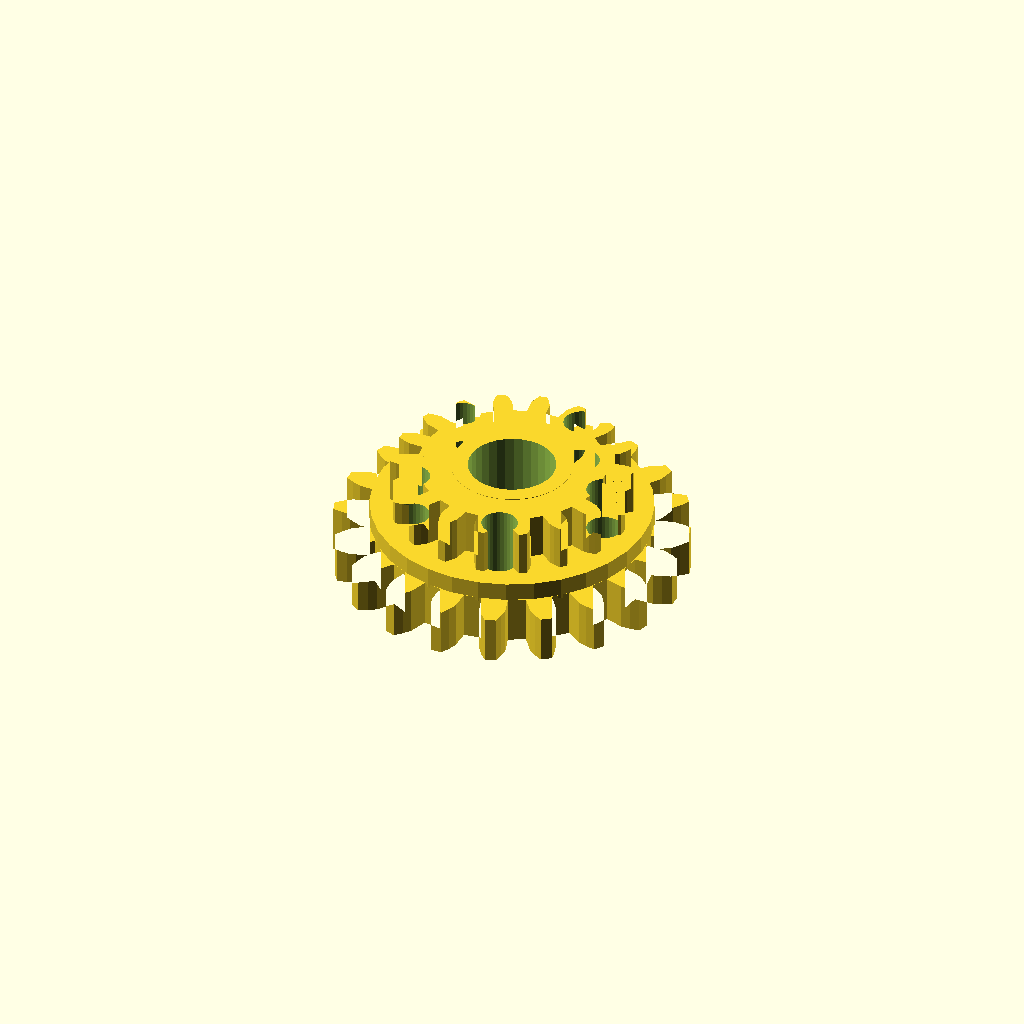
Cell 1: the model at its default parameters.
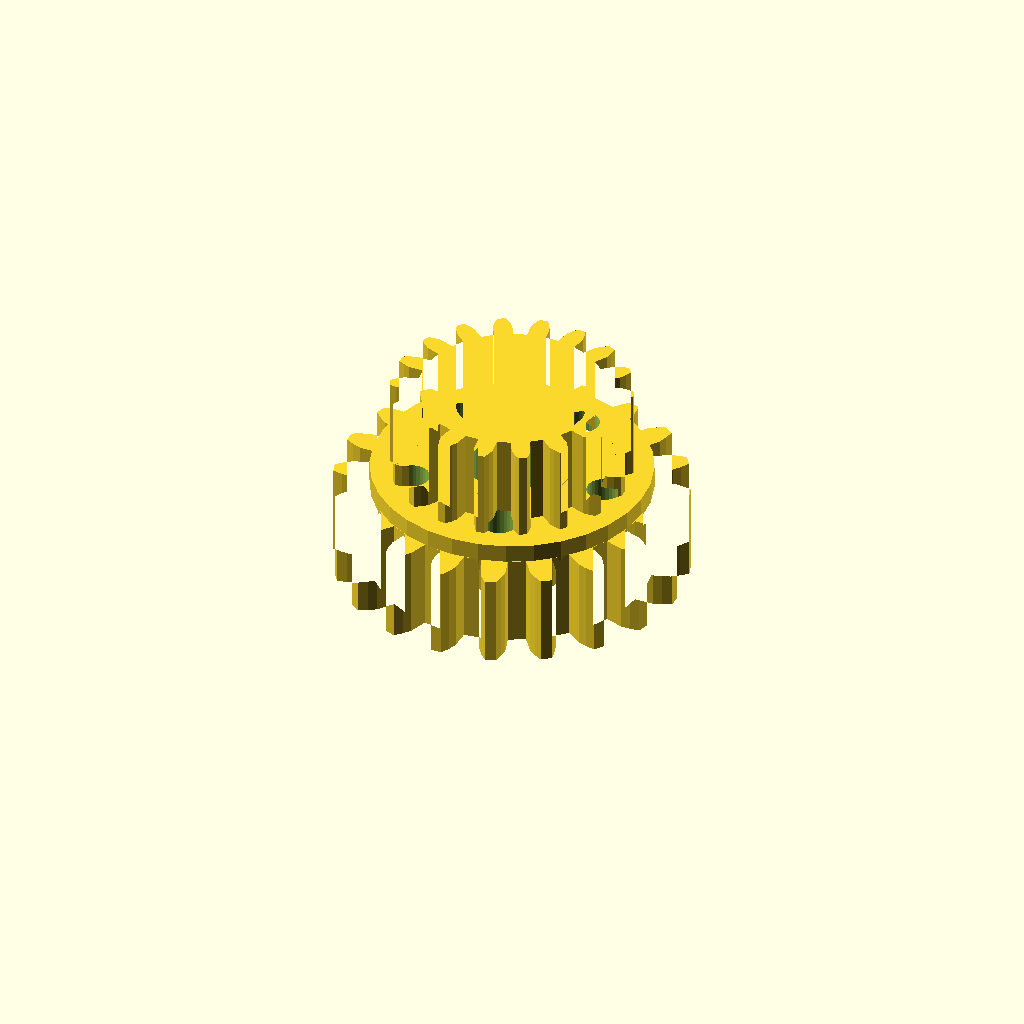
Cell 2: the same model with band_h = 20.
One fixed orthographic camera (rotation 55°, 0°, 25°; colour scheme Cornfield) for every cell.
The OpenSCAD source (optional_data/data/gen3/ringgears/part_0026.scad):
$fn = 32;

// ----------------------------------------------------------------------
// Two-module gear rim: z20 m3.5 and z18 m2.62, 24 mm wide
// ----------------------------------------------------------------------

// --- parameters (mm) ---
module_a = 3.5;           // first tooth module
teeth_a = 20;             // first band tooth count
module_b = 2.62;          // second tooth module
teeth_b = 18;             // second band tooth count
band_h = 10;              // height of one tooth band
web_t = 4;                // web thickness between the bands
total = 24;               // overall width over both bands
root_r = 30.62;           // root radius of the coarse band
hub_r = 13.17;            // hub radius
bore_d = 19.05;           // hub bore
hole_count = 5;           // lightening holes
hole_r = 21.89;           // lightening hole circle radius
hole_d = 7.85;            // lightening hole diameter

band_a = [[30.492, -2.856], [34.68, -2.803], [36.583, -2.153], [38.481, -1.216], [38.481, 1.216], [36.583, 2.153], [34.68, 2.803], [30.492, 2.856], [29.882, 6.706], [33.849, 8.051], [35.458, 9.257], [36.973, 10.735], [36.222, 13.048], [34.127, 13.352], [32.116, 13.382], [28.117, 12.138], [26.347, 15.612], [29.704, 18.117], [30.862, 19.761], [31.846, 21.635], [30.417, 23.602], [28.331, 23.245], [26.409, 22.652], [22.99, 20.233], [20.233, 22.99], [22.652, 26.409], [23.245, 28.331], [23.602, 30.417], [21.635, 31.846], [19.761, 30.862], [18.117, 29.704], [15.612, 26.347], [12.138, 28.117], [13.382, 32.116], [13.352, 34.127], [13.048, 36.222], [10.735, 36.973], [9.257, 35.458], [8.051, 33.849], [6.706, 29.882], [2.856, 30.492], [2.803, 34.68], [2.153, 36.583], [1.216, 38.481], [-1.216, 38.481], [-2.153, 36.583], [-2.803, 34.68], [-2.856, 30.492], [-6.706, 29.882], [-8.051, 33.849], [-9.257, 35.458], [-10.735, 36.973], [-13.048, 36.222], [-13.352, 34.127], [-13.382, 32.116], [-12.138, 28.117], [-15.612, 26.347], [-18.117, 29.704], [-19.761, 30.862], [-21.635, 31.846], [-23.602, 30.417], [-23.245, 28.331], [-22.652, 26.409], [-20.233, 22.99], [-22.99, 20.233], [-26.409, 22.652], [-28.331, 23.245], [-30.417, 23.602], [-31.846, 21.635], [-30.862, 19.761], [-29.704, 18.117], [-26.347, 15.612], [-28.117, 12.138], [-32.116, 13.382], [-34.127, 13.352], [-36.222, 13.048], [-36.973, 10.735], [-35.458, 9.257], [-33.849, 8.051], [-29.882, 6.706], [-30.492, 2.856], [-34.68, 2.803], [-36.583, 2.153], [-38.481, 1.216], [-38.481, -1.216], [-36.583, -2.153], [-34.68, -2.803], [-30.492, -2.856], [-29.882, -6.706], [-33.849, -8.051], [-35.458, -9.257], [-36.973, -10.735], [-36.222, -13.048], [-34.127, -13.352], [-32.116, -13.382], [-28.117, -12.138], [-26.347, -15.612], [-29.704, -18.117], [-30.862, -19.761], [-31.846, -21.635], [-30.417, -23.602], [-28.331, -23.245], [-26.409, -22.652], [-22.99, -20.233], [-20.233, -22.99], [-22.652, -26.409], [-23.245, -28.331], [-23.602, -30.417], [-21.635, -31.846], [-19.761, -30.862], [-18.117, -29.704], [-15.612, -26.347], [-12.138, -28.117], [-13.382, -32.116], [-13.352, -34.127], [-13.048, -36.222], [-10.735, -36.973], [-9.257, -35.458], [-8.051, -33.849], [-6.706, -29.882], [-2.856, -30.492], [-2.803, -34.68], [-2.153, -36.583], [-1.216, -38.481], [1.216, -38.481], [2.153, -36.583], [2.803, -34.68], [2.856, -30.492], [6.706, -29.882], [8.051, -33.849], [9.257, -35.458], [10.735, -36.973], [13.048, -36.222], [13.352, -34.127], [13.382, -32.116], [12.138, -28.117], [15.612, -26.347], [18.117, -29.704], [19.761, -30.862], [21.635, -31.846], [23.602, -30.417], [23.245, -28.331], [22.652, -26.409], [20.233, -22.99], [22.99, -20.233], [26.409, -22.652], [28.331, -23.245], [30.417, -23.602], [31.846, -21.635], [30.862, -19.761], [29.704, -18.117], [26.347, -15.612], [28.117, -12.138], [32.116, -13.382], [34.127, -13.352], [36.222, -13.048], [36.973, -10.735], [35.458, -9.257], [33.849, -8.051], [29.882, -6.706]];
band_b = [[20.238, -2.073], [23.492, -2.07], [24.866, -1.59], [26.235, -0.895], [26.235, 0.895], [24.866, 1.59], [23.492, 2.07], [20.238, 2.073], [19.726, 4.974], [22.784, 6.089], [23.91, 7.01], [24.959, 8.132], [24.347, 9.813], [22.822, 9.999], [21.368, 9.98], [18.308, 8.87], [16.836, 11.421], [19.327, 13.515], [20.071, 14.765], [20.672, 16.178], [19.522, 17.549], [18.026, 17.202], [16.665, 16.687], [14.171, 14.597], [11.914, 16.49], [13.539, 19.31], [13.81, 20.739], [13.892, 22.273], [12.343, 23.167], [11.056, 22.33], [9.953, 21.38], [8.324, 18.563], [5.556, 19.57], [6.118, 22.776], [5.884, 24.212], [5.437, 25.681], [3.675, 25.992], [2.752, 24.764], [2.041, 23.495], [1.473, 20.29], [-1.473, 20.29], [-2.041, 23.495], [-2.752, 24.764], [-3.675, 25.992], [-5.437, 25.681], [-5.884, 24.212], [-6.118, 22.776], [-5.556, 19.57], [-8.324, 18.563], [-9.953, 21.38], [-11.056, 22.33], [-12.343, 23.167], [-13.892, 22.273], [-13.81, 20.739], [-13.539, 19.31], [-11.914, 16.49], [-14.171, 14.597], [-16.665, 16.687], [-18.026, 17.202], [-19.522, 17.549], [-20.672, 16.178], [-20.071, 14.765], [-19.327, 13.515], [-16.836, 11.421], [-18.308, 8.87], [-21.368, 9.98], [-22.822, 9.999], [-24.347, 9.813], [-24.959, 8.132], [-23.91, 7.01], [-22.784, 6.089], [-19.726, 4.974], [-20.238, 2.073], [-23.492, 2.07], [-24.866, 1.59], [-26.235, 0.895], [-26.235, -0.895], [-24.866, -1.59], [-23.492, -2.07], [-20.238, -2.073], [-19.726, -4.974], [-22.784, -6.089], [-23.91, -7.01], [-24.959, -8.132], [-24.347, -9.813], [-22.822, -9.999], [-21.368, -9.98], [-18.308, -8.87], [-16.836, -11.421], [-19.327, -13.515], [-20.071, -14.765], [-20.672, -16.178], [-19.522, -17.549], [-18.026, -17.202], [-16.665, -16.687], [-14.171, -14.597], [-11.914, -16.49], [-13.539, -19.31], [-13.81, -20.739], [-13.892, -22.273], [-12.343, -23.167], [-11.056, -22.33], [-9.953, -21.38], [-8.324, -18.563], [-5.556, -19.57], [-6.118, -22.776], [-5.884, -24.212], [-5.437, -25.681], [-3.675, -25.992], [-2.752, -24.764], [-2.041, -23.495], [-1.473, -20.29], [1.473, -20.29], [2.041, -23.495], [2.752, -24.764], [3.675, -25.992], [5.437, -25.681], [5.884, -24.212], [6.118, -22.776], [5.556, -19.57], [8.324, -18.563], [9.953, -21.38], [11.056, -22.33], [12.343, -23.167], [13.892, -22.273], [13.81, -20.739], [13.539, -19.31], [11.914, -16.49], [14.171, -14.597], [16.665, -16.687], [18.026, -17.202], [19.522, -17.549], [20.672, -16.178], [20.071, -14.765], [19.327, -13.515], [16.836, -11.421], [18.308, -8.87], [21.368, -9.98], [22.822, -9.999], [24.347, -9.813], [24.959, -8.132], [23.91, -7.01], [22.784, -6.089], [19.726, -4.974]];

difference() {
  union() {
    /* tooth band A, overlapping the web by 0.4 mm */
    linear_extrude(height = band_h + 0.4) polygon(band_a);
    /* web */
    translate([0, 0, band_h - 0.4]) cylinder(h = web_t + 0.8, d = 2 * root_r);
    /* tooth band B */
    translate([0, 0, band_h + web_t]) linear_extrude(height = band_h + 0.4) polygon(band_b);
    /* hub */
    translate([0, 0, -0.5]) cylinder(h = total + 1.0, d = 2 * hub_r);
  }
  /* bore */
  translate([0, 0, -2.5]) cylinder(h = total + 5, d = bore_d);
  /* lightening holes through the web */
  for (i = [0 : hole_count - 1]) {
    a = i * 360 / hole_count;
    translate([hole_r * cos(a), hole_r * sin(a), -2.5]) cylinder(h = total + 5, d = hole_d);
  }
}
Customizer parameters (derived from the source; name, type, default, range or options):
module_a: number, default 3.5
teeth_a: number, default 20
module_b: number, default 2.62
teeth_b: number, default 18
band_h: number, default 10
web_t: number, default 4
total: number, default 24
root_r: number, default 30.62
hub_r: number, default 13.17
bore_d: number, default 19.05
hole_count: number, default 5
hole_r: number, default 21.89
hole_d: number, default 7.85
